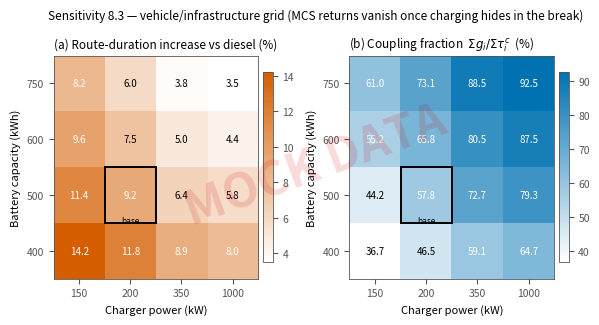
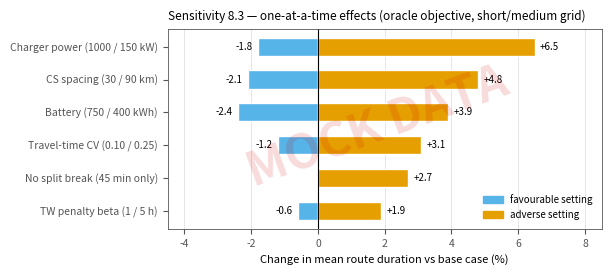
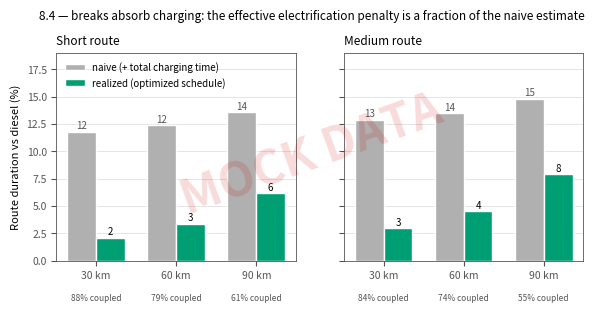
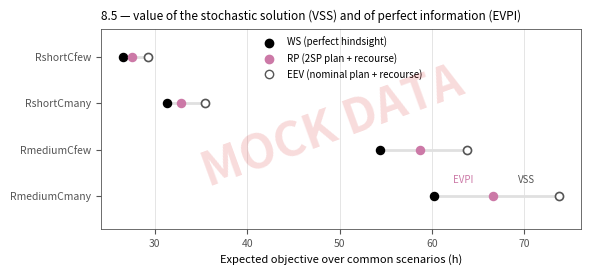
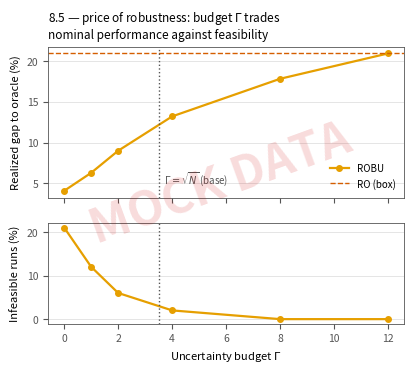

Write the Python code that produced these figures, in order.
"""
mock_section_figures.py — PLACEHOLDER figures for paper Sections 8.3-8.5.

All data here is RANDOM / HAND-SHAPED — these figures exist only to agree on
the visual language and the narrative of each results subsection before the
real runs finish.  Every figure carries a "MOCK DATA" watermark.  The real
versions will be produced from compiled runs (compile_solutions + a section
in paper_figures.py) once the additional_analysis.py blocks have run.

Outputs -> figures/mock/*.png

  fig_sens_battery_power   8.3 headline — battery x charger-power grid
  fig_sens_tornado         8.3 — one-at-a-time axis effects
  fig_diesel_gap           8.4 — naive vs realized electrification penalty
  fig_vss_evpi             8.5 — EEV / RP / WS ladder (VSS + EVPI)
  fig_gamma_frontier       8.5 — ROBU budget frontier (gap vs feasibility)

Style follows paper_figures.py conventions: Okabe-Ito hues, neutral gray
chrome, thin marks, direct labels.
"""

from __future__ import annotations

import os

import matplotlib
matplotlib.use("Agg")
import matplotlib.pyplot as plt
import numpy as np
from matplotlib.colors import LinearSegmentedColormap

OUT = os.path.join("figures", "mock")
os.makedirs(OUT, exist_ok=True)

# ── paper chrome (mirrors paper_figures.py) ──────────────────────────────────
INK, MUT, GRID = "#000000", "#555555", "#e0e0e0"
BLUE, VERM, ORAN, GREEN, PURP, SKY = ("#0072B2", "#D55E00", "#E69F00",
                                      "#009E73", "#CC79A7", "#56B4E9")
plt.rcParams.update({
    "font.size": 8, "axes.edgecolor": MUT, "axes.linewidth": 0.6,
    "axes.titlesize": 8.5, "axes.labelsize": 8,
    "xtick.color": MUT, "ytick.color": MUT,
    "xtick.labelsize": 7.5, "ytick.labelsize": 7.5,
    "figure.dpi": 150, "savefig.bbox": "tight",
})
rng = np.random.default_rng(7)


def _watermark(fig):
    fig.text(0.5, 0.5, "MOCK DATA", fontsize=34, color="#cc0000",
             alpha=0.14, ha="center", va="center", rotation=20, weight="bold")


def _save(fig, name):
    _watermark(fig)
    path = os.path.join(OUT, name)
    fig.savefig(path)
    plt.close(fig)
    print("wrote", path)


# ══════════════════════════════════════════════════════════════════════════════
# 8.3 — battery x charger power grid (headline sensitivity figure)
# ══════════════════════════════════════════════════════════════════════════════

def fig_sens_battery_power():
    batteries = [400, 500, 600, 750]          # kWh (rows, bottom-up)
    powers    = [150, 200, 350, 1000]         # kW  (cols)

    # hand-shaped: penalty falls in both axes and saturates once a full
    # charge hides inside the 45-min break; coupling rises to a plateau.
    penalty = np.array([[14.2, 11.8,  8.9,  8.1],
                        [11.5,  9.3,  6.4,  5.6],
                        [ 9.7,  7.6,  4.9,  4.3],
                        [ 8.2,  6.1,  3.8,  3.4]])
    coupling = np.array([[38, 47, 61, 66],
                         [46, 58, 74, 79],
                         [55, 66, 83, 88],
                         [61, 73, 90, 93]], dtype=float)
    penalty  += rng.normal(0, 0.15, penalty.shape)
    coupling += rng.normal(0, 1.0, coupling.shape)

    cmaps = [LinearSegmentedColormap.from_list("pen", ["#ffffff", VERM]),
             LinearSegmentedColormap.from_list("cpl", ["#ffffff", BLUE])]
    titles = ["(a) Route-duration increase vs diesel (%)",
              "(b) Coupling fraction  $\\Sigma g_i/\\Sigma\\tau^c_i$  (%)"]

    fig, axes = plt.subplots(1, 2, figsize=(7.0, 2.9))
    for ax, Z, cmap, title in zip(axes, [penalty, coupling], cmaps, titles):
        im = ax.imshow(Z, cmap=cmap, origin="lower", aspect="auto")
        ax.set_xticks(range(len(powers)),
                      [f"{p}" for p in powers])
        ax.set_yticks(range(len(batteries)), [f"{b}" for b in batteries])
        ax.set_xlabel("Charger power (kW)")
        ax.set_ylabel("Battery capacity (kWh)")
        ax.set_title(title, loc="left")
        vmax = Z.max()
        for r in range(Z.shape[0]):
            for c in range(Z.shape[1]):
                dark = Z[r, c] > 0.55 * vmax
                ax.text(c, r, f"{Z[r, c]:.1f}", ha="center", va="center",
                        fontsize=7, color="white" if dark else INK)
        # base case marker (500 kWh, 200 kW)
        ax.add_patch(plt.Rectangle((1 - 0.5, 1 - 0.5), 1, 1, fill=False,
                                   edgecolor=INK, linewidth=1.4))
        ax.text(1, 1 - 0.38, "base", ha="center", va="top",
                fontsize=6, color=INK)
        fig.colorbar(im, ax=ax, shrink=0.85, pad=0.02)
    fig.suptitle("Sensitivity 8.3 — vehicle/infrastructure grid "
                 "(MCS returns vanish once charging hides in the break)",
                 fontsize=8.5, y=1.04)
    _save(fig, "fig_sens_battery_power.png")


# ══════════════════════════════════════════════════════════════════════════════
# 8.3 — one-at-a-time tornado
# ══════════════════════════════════════════════════════════════════════════════

def fig_sens_tornado():
    # (axis label, low-setting delta %, high-setting delta %); None = n/a
    rows = [
        ("Charger power (1000 / 150 kW)",   -1.8,  6.5),
        ("CS spacing (30 / 90 km)",         -2.1,  4.8),
        ("Battery (750 / 400 kWh)",         -2.4,  3.9),
        ("Travel-time CV (0.10 / 0.25)",    -1.2,  3.1),
        ("No split break (45 min only)",    None,  2.7),
        ("TW penalty beta (1 / 5 h)",       -0.6,  1.9),
    ]
    fig, ax = plt.subplots(figsize=(5.6, 2.6))
    y = np.arange(len(rows))[::-1]
    for yi, (lbl, lo, hi) in zip(y, rows):
        if lo is not None:
            ax.barh(yi, lo, height=0.55, color=SKY, edgecolor="white")
            ax.text(lo - 0.15, yi, f"{lo:+.1f}", ha="right", va="center",
                    fontsize=7, color=INK)
        ax.barh(yi, hi, height=0.55, color=ORAN, edgecolor="white")
        ax.text(hi + 0.15, yi, f"{hi:+.1f}", ha="left", va="center",
                fontsize=7, color=INK)
    ax.axvline(0, color=INK, lw=0.8)
    ax.set_yticks(y, [r[0] for r in rows])
    ax.set_xlabel("Change in mean route duration vs base case (%)")
    ax.set_xlim(-4.5, 8.5)
    ax.xaxis.grid(True, color=GRID, lw=0.6)
    ax.set_axisbelow(True)
    ax.legend(handles=[plt.Rectangle((0, 0), 1, 1, color=SKY),
                       plt.Rectangle((0, 0), 1, 1, color=ORAN)],
              labels=["favourable setting", "adverse setting"],
              frameon=False, fontsize=7, loc="lower right")
    ax.set_title("Sensitivity 8.3 — one-at-a-time effects "
                 "(oracle objective, short/medium grid)", loc="left")
    _save(fig, "fig_sens_tornado.png")


# ══════════════════════════════════════════════════════════════════════════════
# 8.4 — electrification penalty vs diesel: naive vs realized
# ══════════════════════════════════════════════════════════════════════════════

def fig_diesel_gap():
    spacings = [30, 60, 90]
    naive    = {"Short route":  [11.8, 12.4, 13.6],
                "Medium route": [12.9, 13.5, 14.8]}
    realized = {"Short route":  [2.1, 3.4, 6.2],
                "Medium route": [3.0, 4.5, 7.9]}
    coupled  = {"Short route":  [88, 79, 61],
                "Medium route": [84, 74, 55]}   # % of charge inside breaks

    fig, axes = plt.subplots(1, 2, figsize=(6.8, 2.7), sharey=True)
    w = 0.36
    x = np.arange(len(spacings))
    for ax, cls in zip(axes, naive):
        ax.bar(x - w / 2, naive[cls], w, color="#b0b0b0",
               edgecolor="white", label="naive (+ total charging time)")
        ax.bar(x + w / 2, realized[cls], w, color=GREEN,
               edgecolor="white", label="realized (optimized schedule)")
        for xi, (nv, rv, cp) in enumerate(zip(naive[cls], realized[cls],
                                              coupled[cls])):
            ax.text(xi - w / 2, nv + 0.25, f"{nv:.0f}", ha="center",
                    fontsize=7, color=MUT)
            ax.text(xi + w / 2, rv + 0.25, f"{rv:.0f}", ha="center",
                    fontsize=7, color=INK)
            ax.text(xi, -0.16, f"{cp}% coupled", ha="center", va="top",
                    fontsize=6, color=MUT,
                    transform=ax.get_xaxis_transform())
        ax.set_xticks(x, [f"{s} km" for s in spacings])
        ax.set_title(cls, loc="left")
        ax.yaxis.grid(True, color=GRID, lw=0.6)
        ax.set_axisbelow(True)
        ax.set_ylim(0, 19)
    axes[0].set_ylabel("Route duration vs diesel (%)")
    axes[0].legend(frameon=False, fontsize=7, loc="upper left")
    fig.suptitle("8.4 — breaks absorb charging: the effective electrification "
                 "penalty is a fraction of the naive estimate",
                 fontsize=8.5, y=1.04)
    _save(fig, "fig_diesel_gap.png")


# ══════════════════════════════════════════════════════════════════════════════
# 8.5 — VSS / EVPI ladder
# ══════════════════════════════════════════════════════════════════════════════

def fig_vss_evpi():
    classes = ["RshortCfew", "RshortCmany", "RmediumCfew", "RmediumCmany"]
    ws  = np.array([26.5, 31.3, 54.4, 60.2])
    rp  = ws + np.array([1.0, 1.5, 4.3, 6.4])
    eev = rp + np.array([1.8, 2.6, 5.1, 7.2])

    fig, ax = plt.subplots(figsize=(6.2, 2.6))
    y = np.arange(len(classes))[::-1]
    for yi, w_, r_, e_ in zip(y, ws, rp, eev):
        ax.plot([w_, e_], [yi, yi], color=GRID, lw=2, zorder=1)
        ax.scatter(w_, yi, s=34, color=INK,  zorder=3, label="_")
        ax.scatter(r_, yi, s=34, color=PURP, zorder=3, label="_")
        ax.scatter(e_, yi, s=34, facecolor="white", edgecolor=MUT,
                   linewidth=1.2, zorder=3, label="_")
    # annotate the decomposition on the widest row (bottom, RmediumCmany)
    yi = y[-1]
    ax.annotate("EVPI", ((ws[-1] + rp[-1]) / 2, yi + 0.28), ha="center",
                fontsize=7, color=PURP)
    ax.annotate("VSS", ((rp[-1] + eev[-1]) / 2, yi + 0.28), ha="center",
                fontsize=7, color=MUT)
    ax.set_yticks(y, classes)
    ax.set_ylim(-0.7, 3.6)
    ax.set_xlabel("Expected objective over common scenarios (h)")
    ax.xaxis.grid(True, color=GRID, lw=0.6)
    ax.set_axisbelow(True)
    handles = [plt.Line2D([], [], marker="o", ls="", color=INK,
                          label="WS (perfect hindsight)"),
               plt.Line2D([], [], marker="o", ls="", color=PURP,
                          label="RP (2SP plan + recourse)"),
               plt.Line2D([], [], marker="o", ls="", mfc="white", mec=MUT,
                          label="EEV (nominal plan + recourse)")]
    ax.legend(handles=handles, frameon=False, fontsize=7, loc="upper center")
    ax.set_title("8.5 — value of the stochastic solution (VSS) and of perfect "
                 "information (EVPI)", loc="left")
    _save(fig, "fig_vss_evpi.png")


# ══════════════════════════════════════════════════════════════════════════════
# 8.5 — ROBU budget frontier
# ══════════════════════════════════════════════════════════════════════════════

def fig_gamma_frontier():
    gammas = np.array([0, 1, 2, 4, 8, 12])          # 12 ~ N (box)
    gap    = np.array([4.1, 6.3, 9.0, 13.2, 17.8, 20.9])   # % vs oracle
    infeas = np.array([21.0, 12.0, 6.0, 2.0, 0.0, 0.0])    # % of runs
    g_sqrt = 3.5

    fig, (ax1, ax2) = plt.subplots(2, 1, figsize=(4.6, 3.6), sharex=True,
                                   height_ratios=[3, 2])
    ax1.plot(gammas, gap, "-o", color=ORAN, lw=1.6, ms=4, label="ROBU")
    ax1.axhline(20.9, color=VERM, ls="--", lw=1, label="RO (box)")
    ax1.set_ylabel("Realized gap to oracle (%)")
    ax2.plot(gammas, infeas, "-o", color=ORAN, lw=1.6, ms=4)
    ax2.set_ylabel("Infeasible runs (%)")
    ax2.set_xlabel("Uncertainty budget $\\Gamma$")
    for ax in (ax1, ax2):
        ax.axvline(g_sqrt, color=MUT, ls=":", lw=1)
        ax.yaxis.grid(True, color=GRID, lw=0.6)
        ax.set_axisbelow(True)
    ax1.text(g_sqrt + 0.2, 5.0,
             "$\\Gamma=\\sqrt{N}$ (base)", fontsize=7, color=MUT)
    ax1.legend(frameon=False, fontsize=7, loc="lower right")
    ax1.set_title("8.5 — price of robustness: budget $\\Gamma$ trades\n"
                  "nominal performance against feasibility", loc="left")
    _save(fig, "fig_gamma_frontier.png")


if __name__ == "__main__":
    fig_sens_battery_power()
    fig_sens_tornado()
    fig_diesel_gap()
    fig_vss_evpi()
    fig_gamma_frontier()
